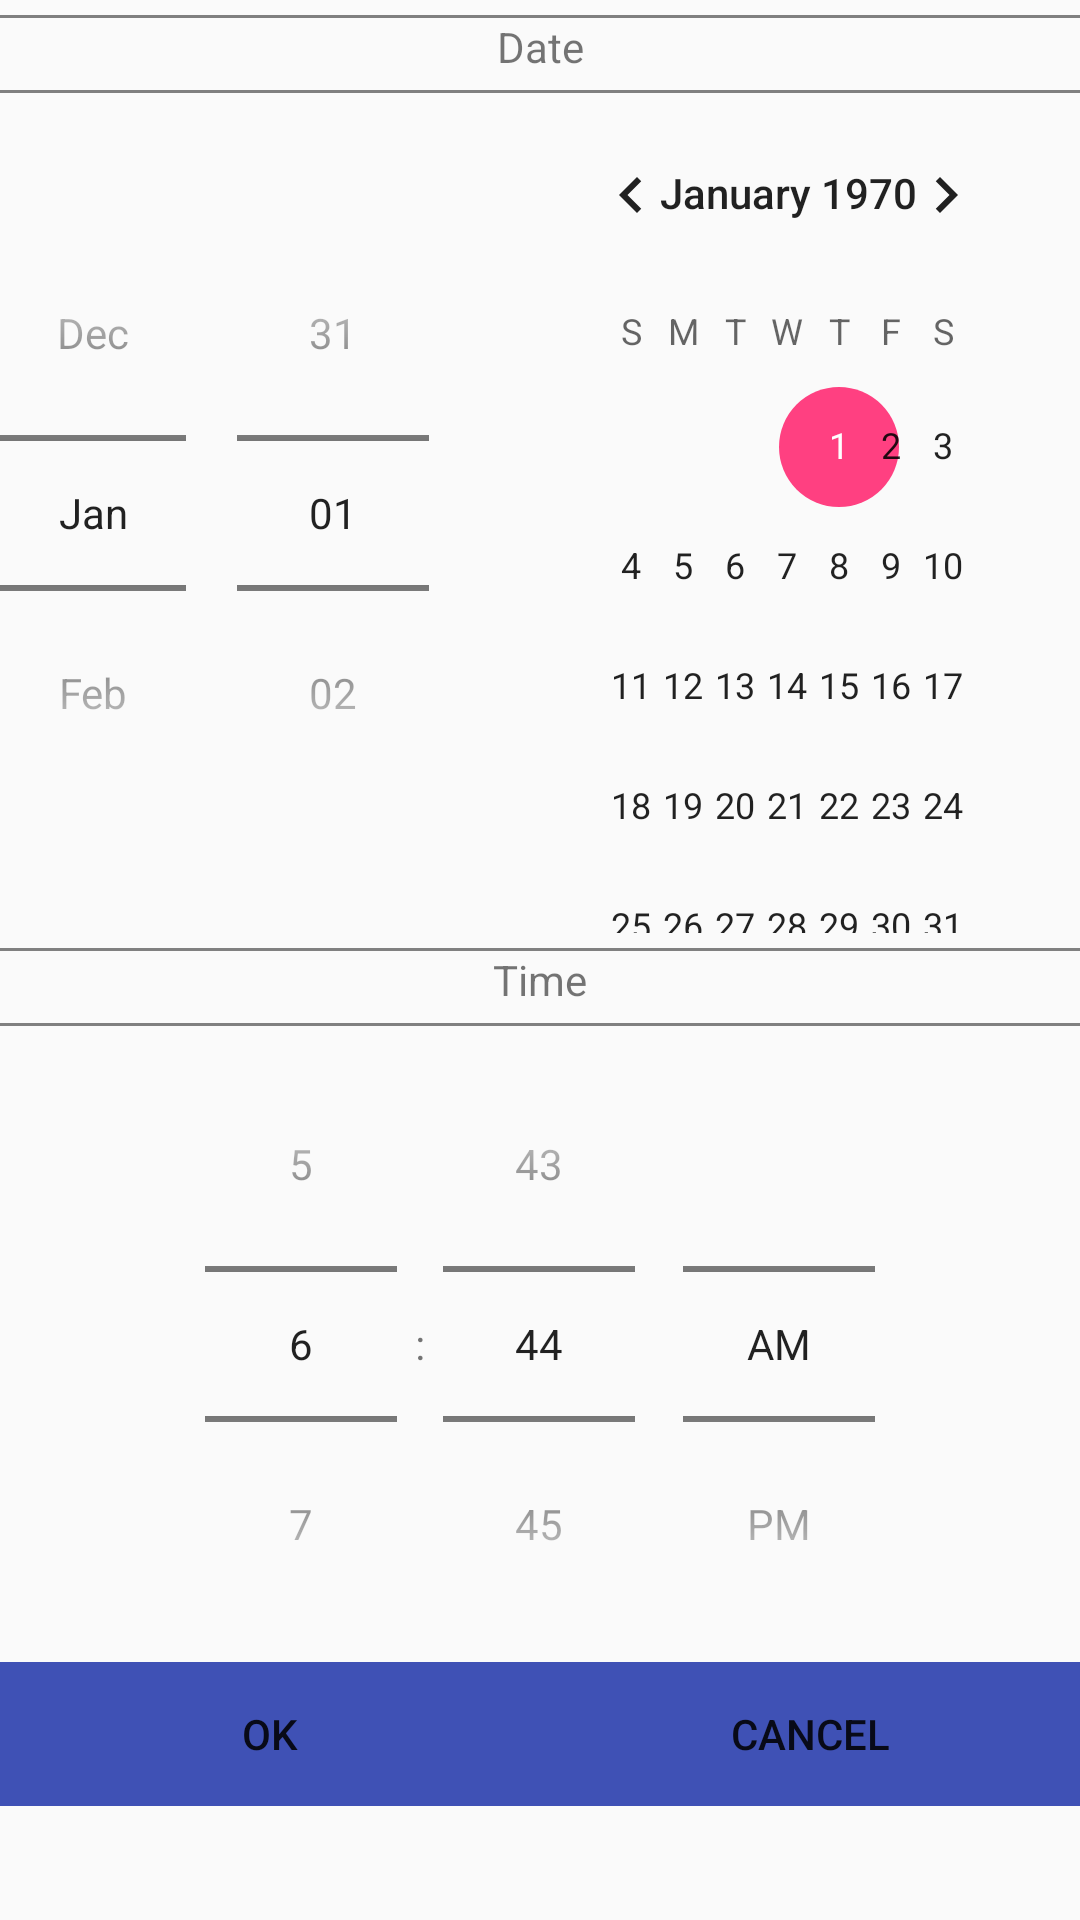

Here is an Android app screen rendered from its layout file. Give the layout XML and the strings, colors and styles it references.
<!-- AndroidManifest.xml: application theme AppTheme -->
<!-- res/layout/date_time_picker.xml -->
<?xml version="1.0" encoding="utf-8"?>
<ScrollView
    android:orientation="vertical"
    xmlns:android="http://schemas.android.com/apk/res/android" android:layout_width="match_parent"
    android:layout_height="wrap_content"
    android:layout_gravity="center_horizontal"
    >

    <LinearLayout
        android:orientation="vertical"
        android:layout_width="match_parent"
        android:layout_height="wrap_content">



    <View

        android:layout_marginTop="5sp"
        android:layout_width="match_parent"
        android:layout_height="1dp"
        android:layout_centerVertical="true"
        android:background="#808080"/>


    <TextView
        android:gravity="center"
        android:layout_gravity="center"
        android:text="Date"

        android:layout_width="match_parent"
        android:layout_height="wrap_content" />


    <View

        android:layout_marginTop="5sp"
        android:layout_width="match_parent"
        android:layout_height="1dp"
        android:layout_centerVertical="true"
        android:background="#808080"/>





    <DatePicker



      android:id="@+id/date"
        android:fitsSystemWindows="true"

      android:datePickerMode="spinner"
        android:layout_width="match_parent"
        android:layout_height="wrap_content">

    </DatePicker>


    <View

        android:layout_marginTop="5sp"
        android:layout_width="match_parent"
        android:layout_height="1dp"
        android:layout_centerVertical="true"
        android:background="#808080"/>


    <TextView
        android:gravity="center"
        android:layout_gravity="center"
        android:text="Time"

        android:layout_width="match_parent"
        android:layout_height="wrap_content" />


    <View

        android:layout_marginTop="5sp"
        android:layout_width="match_parent"
        android:layout_height="1dp"
        android:layout_centerVertical="true"
        android:background="#808080"/>

    <TimePicker
        android:foregroundGravity="left"
        android:id="@+id/time"
android:layout_gravity="left"
        android:timePickerMode="spinner"
        android:layout_width="match_parent"
        android:layout_height="wrap_content">

    </TimePicker>


    <LinearLayout
        android:orientation="horizontal"
        android:layout_width="match_parent"
        android:layout_height="wrap_content">
        <Button
            android:background="@color/colorPrimary"
            android:text="Ok"
            android:layout_weight="1"
            android:layout_width="wrap_content"
            android:layout_height="wrap_content" />


        <Button
            android:background="@color/colorPrimary"

            android:text="Cancel"
            android:layout_weight="1"
            android:layout_width="wrap_content"
            android:layout_height="wrap_content" />

    </LinearLayout>

    </LinearLayout>

</ScrollView>
<!-- resources referenced by this layout -->
<resources>
  <color name="colorPrimary">#3F51B5</color>
  <style name="AppTheme" parent="Theme.AppCompat.Light.DarkActionBar">
          
          <item name="windowNoTitle">true</item>
          <item name="colorPrimary">@color/colorPrimary</item>
          <item name="colorPrimaryDark">@color/colorPrimaryDark</item>
          <item name="colorAccent">@color/colorAccent</item>
      </style>
  <color name="colorPrimaryDark">#303F9F</color>
  <color name="colorAccent">#FF4081</color>
</resources>
